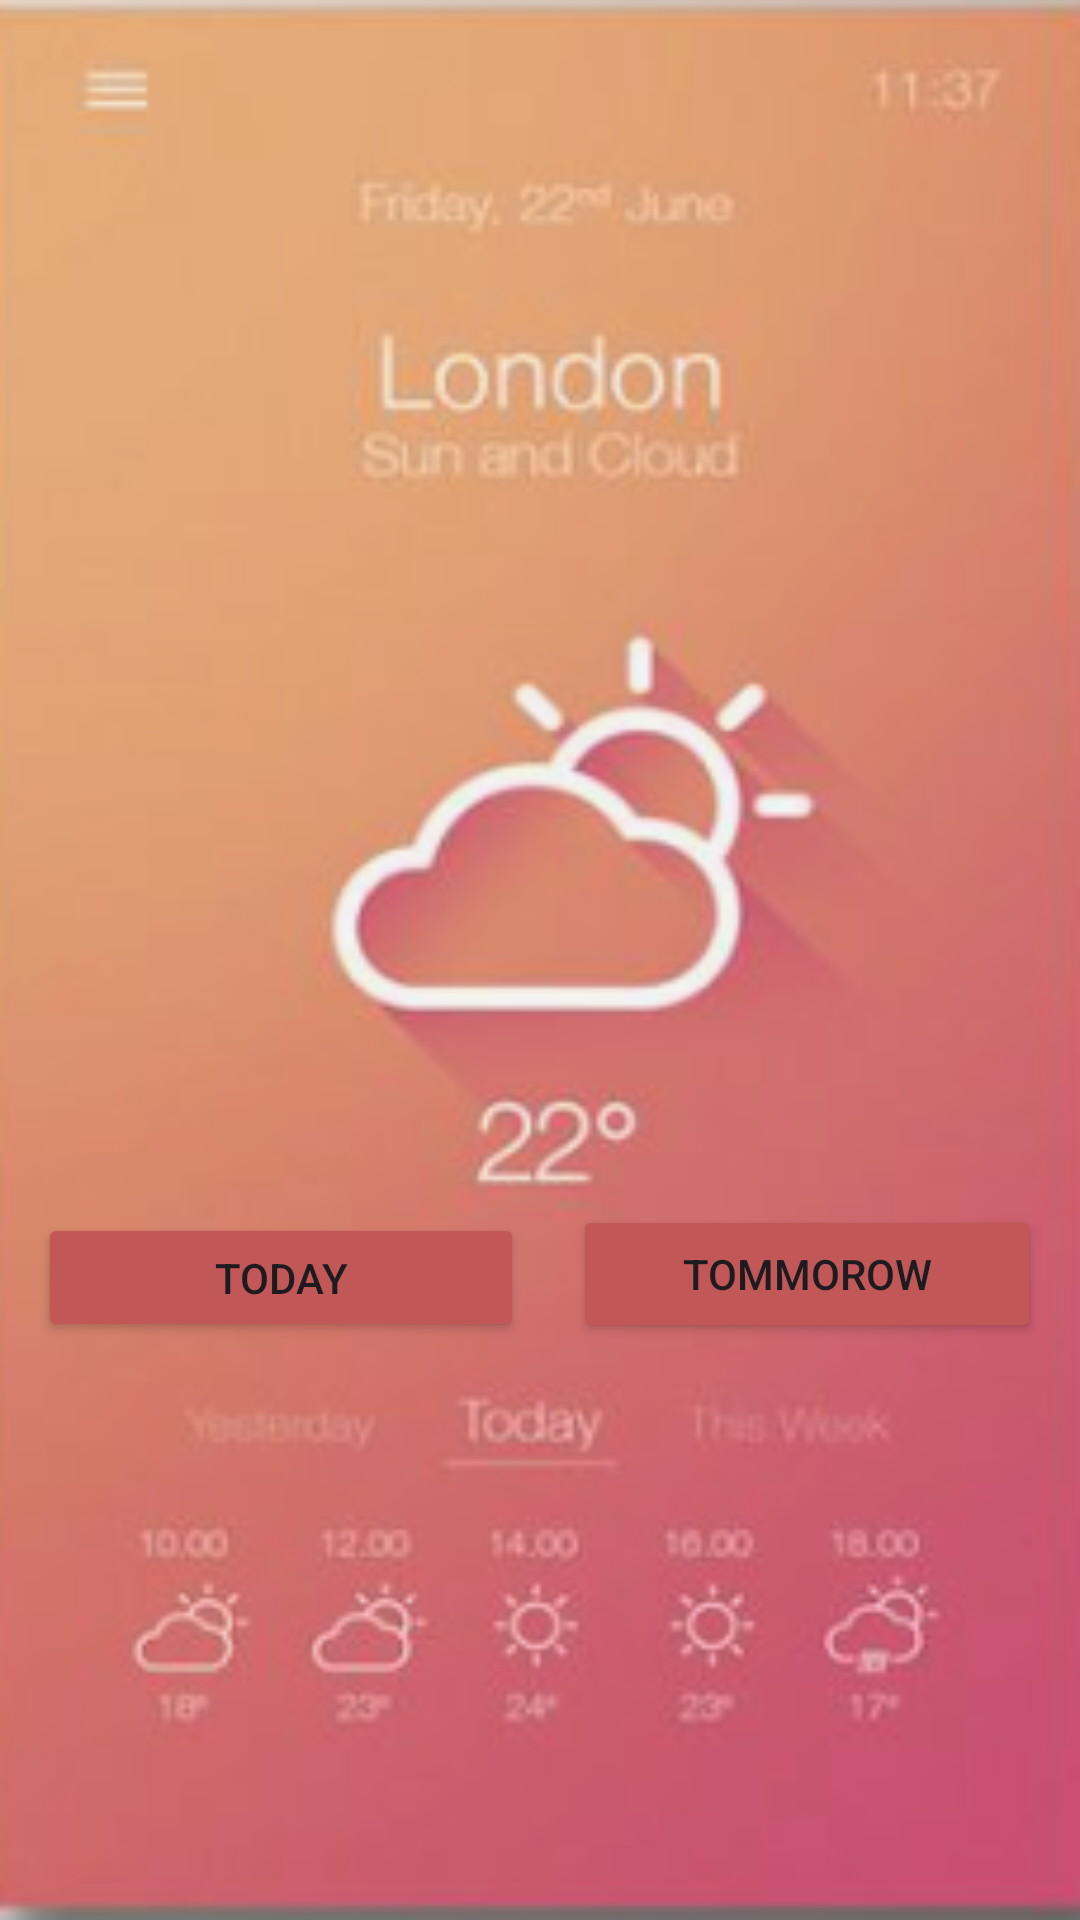

Produce the Android XML layout that renders to this screen, including the resource entries it uses.
<!-- AndroidManifest.xml: application theme Theme.Danzel -->
<!-- res/layout/activity_main.xml -->
<?xml version="1.0" encoding="utf-8"?>
<androidx.constraintlayout.widget.ConstraintLayout xmlns:android="http://schemas.android.com/apk/res/android"
    xmlns:app="http://schemas.android.com/apk/res-auto"
    xmlns:tools="http://schemas.android.com/tools"
    android:layout_width="match_parent"
    android:layout_height="match_parent"
    android:background="@drawable/weatherss_jpg"
    tools:context=".MainActivity">

    <Button
        android:id="@+id/button"
        android:layout_width="162dp"
        android:layout_height="43dp"
        android:backgroundTint="#C15757"
        android:text="Today"
        app:layout_constraintBottom_toBottomOf="parent"
        app:layout_constraintEnd_toEndOf="parent"
        app:layout_constraintHorizontal_bias="0.064"
        app:layout_constraintStart_toStartOf="parent"
        app:layout_constraintTop_toTopOf="parent"
        app:layout_constraintVertical_bias="0.677" />

    <Button
        android:id="@+id/button4"
        android:layout_width="156dp"
        android:layout_height="46dp"
        android:backgroundTint="#C15757"
        android:text="Tommorow"
        app:layout_constraintBottom_toBottomOf="parent"
        app:layout_constraintEnd_toEndOf="parent"
        app:layout_constraintHorizontal_bias="0.937"
        app:layout_constraintStart_toStartOf="parent"
        app:layout_constraintTop_toTopOf="parent"
        app:layout_constraintVertical_bias="0.676" />

</androidx.constraintlayout.widget.ConstraintLayout>
<!-- resources referenced by this layout -->
<resources>
  <!-- drawable weatherss_jpg: png bitmap (drawable, 91298 bytes) -->
  <style name="Theme.Danzel" parent="Base.Theme.Danzel" />
  <style name="Base.Theme.Danzel" parent="Theme.Material3.DayNight.NoActionBar">
          
          
      </style>
</resources>
